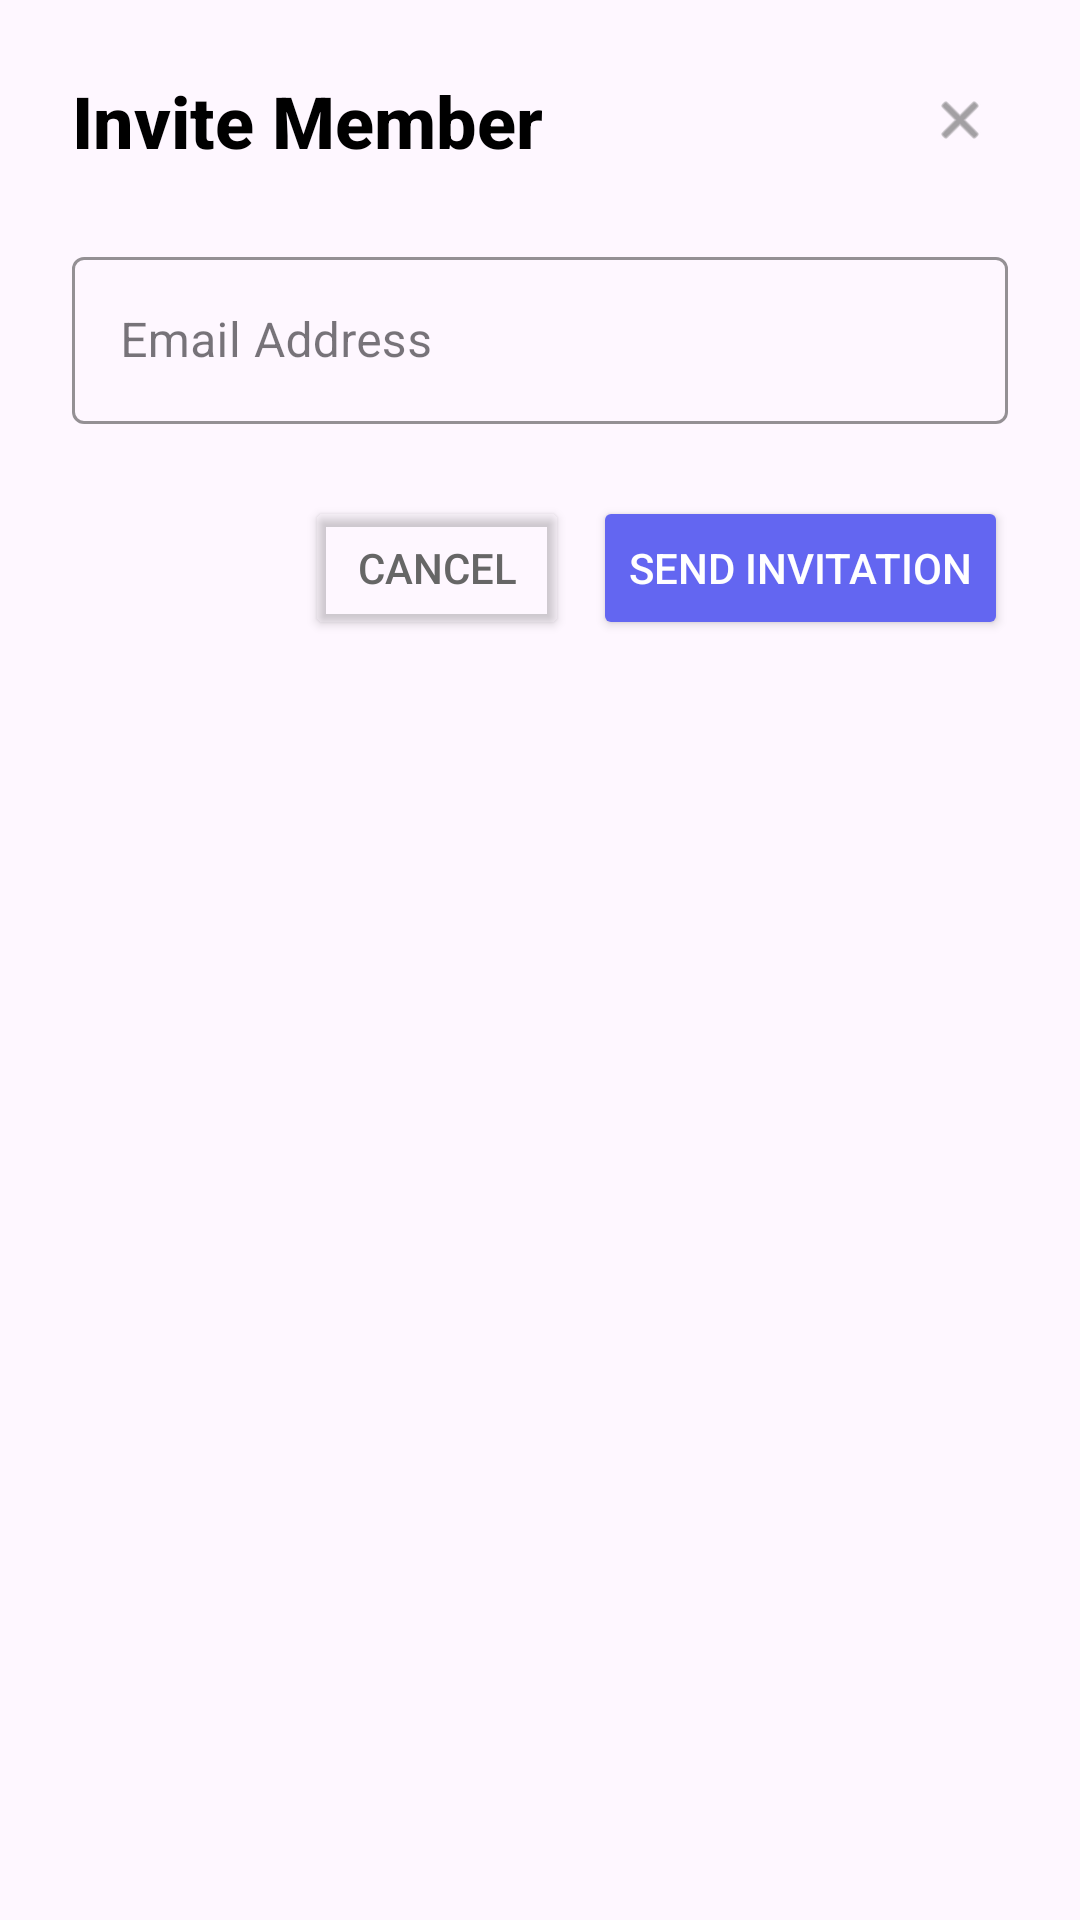

Here is an Android app screen rendered from its layout file. Give the layout XML and the strings, colors and styles it references.
<!-- AndroidManifest.xml: application theme Theme.SprintProject -->
<!-- res/layout/dialog_invite_member.xml -->
<?xml version="1.0" encoding="utf-8"?>
<LinearLayout xmlns:android="http://schemas.android.com/apk/res/android"
    xmlns:app="http://schemas.android.com/apk/res-auto"
    android:layout_width="match_parent"
    android:layout_height="wrap_content"
    android:orientation="vertical"
    android:padding="24dp">

    
    <LinearLayout
        android:layout_width="match_parent"
        android:layout_height="wrap_content"
        android:orientation="horizontal"
        android:gravity="center_vertical"
        android:layout_marginBottom="24dp">

        <TextView
            android:layout_width="0dp"
            android:layout_height="wrap_content"
            android:layout_weight="1"
            android:text="Invite Member"
            android:textColor="@color/black"
            android:textSize="24sp"
            android:textStyle="bold"
            android:fontFamily="sans-serif-medium" />

        <ImageView
            android:id="@+id/btn_close"
            android:layout_width="32dp"
            android:layout_height="32dp"
            android:src="@android:drawable/ic_menu_close_clear_cancel"
            android:background="?attr/selectableItemBackgroundBorderless"
            android:padding="6dp"
            android:tint="#666666" />
    </LinearLayout>

    
    <com.google.android.material.textfield.TextInputLayout
        android:layout_width="match_parent"
        android:layout_height="wrap_content"
        android:layout_marginBottom="24dp"
        app:boxStrokeColor="#6366F1"
        app:hintTextColor="#6366F1"
        style="@style/Widget.MaterialComponents.TextInputLayout.OutlinedBox">

        <com.google.android.material.textfield.TextInputEditText
            android:id="@+id/edit_invitee_email"
            android:layout_width="match_parent"
            android:layout_height="wrap_content"
            android:hint="Email Address"
            android:inputType="textEmailAddress"
            android:textSize="16sp" />
    </com.google.android.material.textfield.TextInputLayout>

    
    <LinearLayout
        android:layout_width="match_parent"
        android:layout_height="wrap_content"
        android:orientation="horizontal"
        android:gravity="end">

        <Button
            android:id="@+id/btn_cancel"
            android:layout_width="wrap_content"
            android:layout_height="wrap_content"
            android:layout_marginEnd="8dp"
            android:text="Cancel"
            android:textColor="#666666"
            android:backgroundTint="@android:color/transparent" />

        <Button
            android:id="@+id/btn_send"
            android:layout_width="wrap_content"
            android:layout_height="wrap_content"
            android:text="Send Invitation"
            android:backgroundTint="#6366F1"
            android:textColor="@android:color/white" />
    </LinearLayout>

</LinearLayout>
<!-- resources referenced by this layout -->
<resources>
  <color name="black">#FF000000</color>
  <style name="Theme.SprintProject" parent="Base.Theme.SprintProject" />
  <style name="Base.Theme.SprintProject" parent="Theme.Material3.DayNight.NoActionBar">
          
      </style>
</resources>
